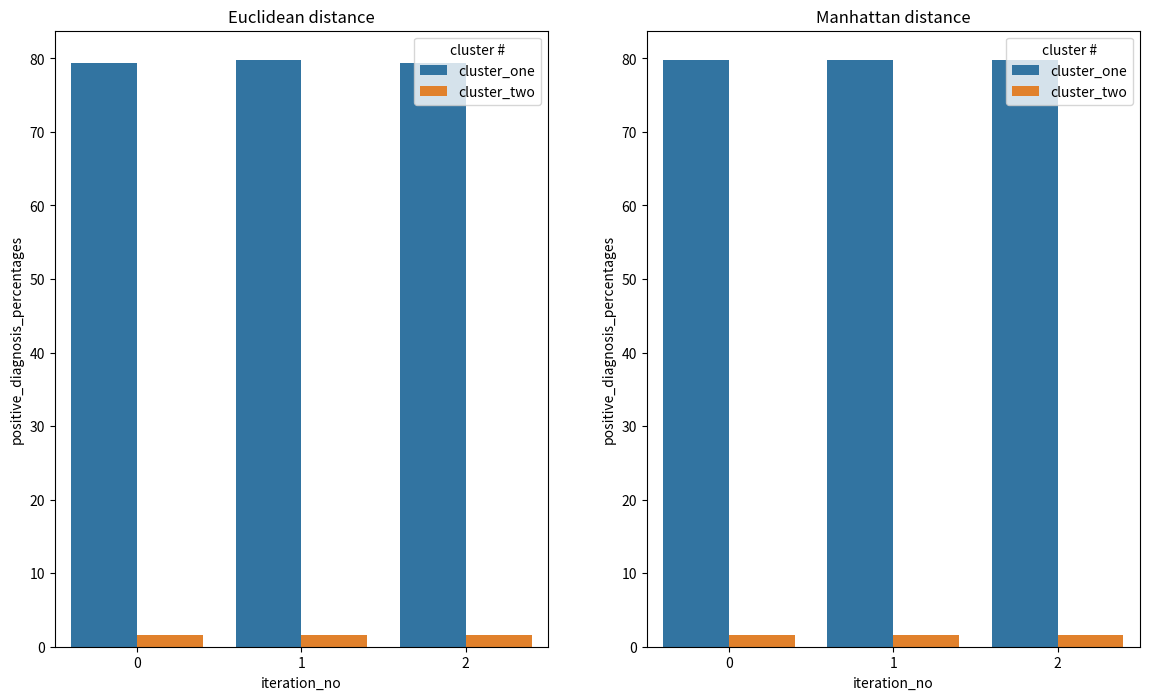

Recreate this plot in Python.
import matplotlib.pyplot as plt
import seaborn as sns
import pandas as pd

euclidean_stats = [(79.41834451901566, 1.639344262295082),
         (79.7752808988764, 1.6129032258064515),
         (79.41834451901566, 1.639344262295082)]

manhattan_stats = [(79.7752808988764, 1.6129032258064515),
                   (79.7752808988764, 1.6129032258064515),
                   (79.7752808988764, 1.6129032258064515)]
def plot_data(data, axes):
    stat = []
    type = []
    iteration_no = []
    for i in range(6):
        if i < 3:
            stat.append(data[i][0])
            type.append("cluster_one")
            iteration_no.append(i)
        else:
            stat.append(data[i-3][1])
            type.append("cluster_two")
            iteration_no.append(i-3)

    stat_dic = {"iteration_no": iteration_no, "positive_diagnosis_percentages": stat, "cluster #": type}

    df = pd.DataFrame(stat_dic)
    print(str(df.head(6)))
    sns.barplot(x="iteration_no", y="positive_diagnosis_percentages", hue="cluster #", data=df, ax=axes)


fig, axes = plt.subplots(1, 2, figsize=(14, 8))

plot_data(euclidean_stats, axes[0])
axes[0].set_title("Euclidean distance")

plot_data(manhattan_stats, axes[1])
axes[1].set_title("Manhattan distance")

plt.show()

print("Done")

